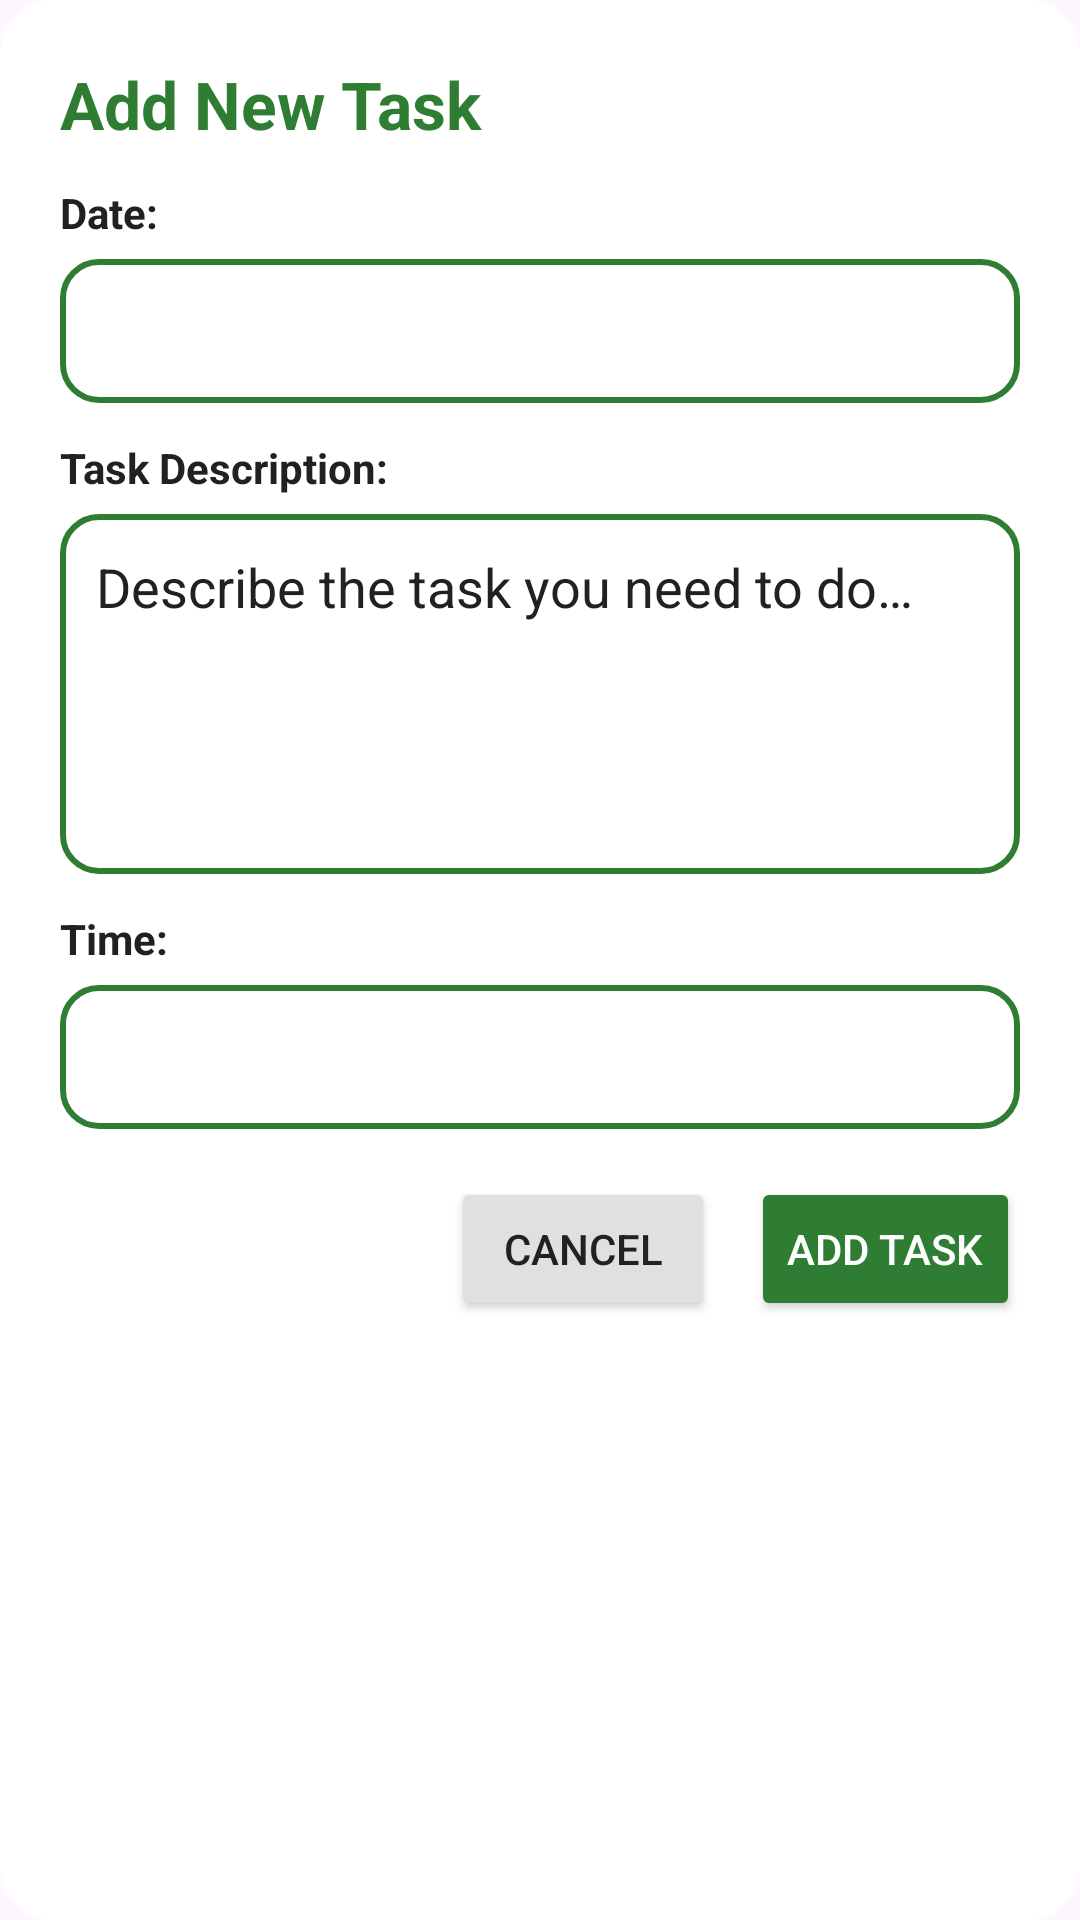

Write the Android layout XML for this screen, with the resource values it uses.
<!-- AndroidManifest.xml: application theme Theme.GreenBible -->
<!-- res/layout/dialog_add_task.xml -->
<?xml version="1.0" encoding="utf-8"?>
<LinearLayout xmlns:android="http://schemas.android.com/apk/res/android"
    android:layout_width="match_parent"
    android:layout_height="wrap_content"
    android:orientation="vertical"
    android:padding="20dp"
    android:background="@drawable/bg_dialog">

    <TextView
        android:id="@+id/dialogTitle"
        android:layout_width="match_parent"
        android:layout_height="wrap_content"
        android:text="@string/task_dialog_title_add"
        android:textColor="@color/green_primary"
        android:textSize="22sp"
        android:textStyle="bold"
        android:layout_marginBottom="12dp" />

    <TextView
        android:layout_width="wrap_content"
        android:layout_height="wrap_content"
        android:text="@string/task_label_date"
        android:textColor="@color/text_dark"
        android:textStyle="bold" />

    <EditText
        android:id="@+id/etDate"
        android:layout_width="match_parent"
        android:layout_height="48dp"
        android:layout_marginTop="6dp"
        android:padding="12dp"
        android:background="@drawable/bg_input"
        android:focusable="false"
        android:clickable="true"
        android:textColor="@color/green_dark"
        android:textColorHint="@color/text_gray"
        android:textSize="16sp"
        android:textStyle="bold" />

    <TextView
        android:layout_width="wrap_content"
        android:layout_height="wrap_content"
        android:text="@string/task_label_description"
        android:textColor="@color/text_dark"
        android:textStyle="bold"
        android:layout_marginTop="12dp" />

    <EditText
        android:id="@+id/etTask"
        android:layout_width="match_parent"
        android:layout_height="120dp"
        android:background="@drawable/bg_input"
        android:gravity="top|start"
        android:padding="12dp"
        android:layout_marginTop="6dp"
        android:hint="@string/task_hint_description"
        android:textColorHint="@color/text_dark" />

    <TextView
        android:layout_width="wrap_content"
        android:layout_height="wrap_content"
        android:text="@string/task_label_time"
        android:textColor="@color/text_dark"
        android:textStyle="bold"
        android:layout_marginTop="12dp" />

    <EditText
        android:id="@+id/etTime"
        android:layout_width="match_parent"
        android:layout_height="48dp"
        android:layout_marginTop="6dp"
        android:padding="12dp"
        android:background="@drawable/bg_input"
        android:focusable="false"
        android:clickable="true"
        android:textColor="@color/green_dark"
        android:textColorHint="@color/text_gray"
        android:textSize="16sp"
        android:textStyle="bold" />

    <LinearLayout
        android:layout_width="match_parent"
        android:layout_height="wrap_content"
        android:gravity="end"
        android:layout_marginTop="16dp"
        android:orientation="horizontal">

        <Button
            android:id="@+id/btnCancel"
            android:layout_width="wrap_content"
            android:layout_height="wrap_content"
            android:text="@android:string/cancel"
            android:backgroundTint="#E0E0E0"
            android:textColor="@color/text_dark" />

        <Space
            android:layout_width="12dp"
            android:layout_height="1dp" />

        <Button
            android:id="@+id/btnConfirm"
            android:layout_width="wrap_content"
            android:layout_height="wrap_content"
            android:text="@string/task_dialog_add_button"
            android:backgroundTint="@color/green_primary"
            android:textColor="@color/white" />
    </LinearLayout>
</LinearLayout>
<!-- resources referenced by this layout -->
<resources>
  <color name="green_dark">#1B5E20</color>
  <color name="green_primary">#2E7D32</color>
  <color name="text_dark">#212121</color>
  <color name="text_gray">#757575</color>
  <color name="white">#FFFFFF</color>
  <!-- drawable bg_dialog (drawable) -->
  <shape xmlns:android="http://schemas.android.com/apk/res/android">
      <solid android:color="@color/white"/>
      <corners android:radius="18dp"/>
      <padding android:left="16dp" android:top="16dp" android:right="16dp" android:bottom="16dp"/>
  </shape>
  <!-- drawable bg_input (drawable) -->
  <shape xmlns:android="http://schemas.android.com/apk/res/android">
      <solid android:color="@android:color/transparent"/>
      <corners android:radius="12dp"/>
      <stroke android:width="2dp" android:color="@color/green_primary"/>
  </shape>
  <string name="task_dialog_add_button">Add Task</string>
  <string name="task_dialog_title_add">Add New Task</string>
  <string name="task_hint_description">Describe the task you need to do…</string>
  <string name="task_label_date">Date:</string>
  <string name="task_label_description">Task Description:</string>
  <string name="task_label_time">Time:</string>
  <style name="Theme.GreenBible" parent="Base.Theme.GreenBible" />
  <style name="Base.Theme.GreenBible" parent="Theme.Material3.DayNight.NoActionBar">
          
          <item name="colorPrimary">@color/green_primary</item>
          <item name="colorPrimaryVariant">@color/green_dark</item>
          <item name="colorOnPrimary">@color/white</item>
          <item name="colorSecondary">@color/leaf_green</item>
          <item name="colorSecondaryVariant">@color/green_emerald</item>
          <item name="colorOnSecondary">@color/white</item>
          <item name="colorSurface">@color/surface_nature</item>
          <item name="colorOnSurface">@color/text_nature_dark</item>
          <item name="android:statusBarColor">@color/green_primary</item>
          <item name="android:navigationBarColor">@color/green_light</item>
      </style>
  <color name="leaf_green">#66BB6A</color>
  <color name="green_emerald">#388E3C</color>
  <color name="surface_nature">#F1F8E9</color>
  <color name="text_nature_dark">#1B4332</color>
  <color name="green_light">#E8F5E9</color>
</resources>
